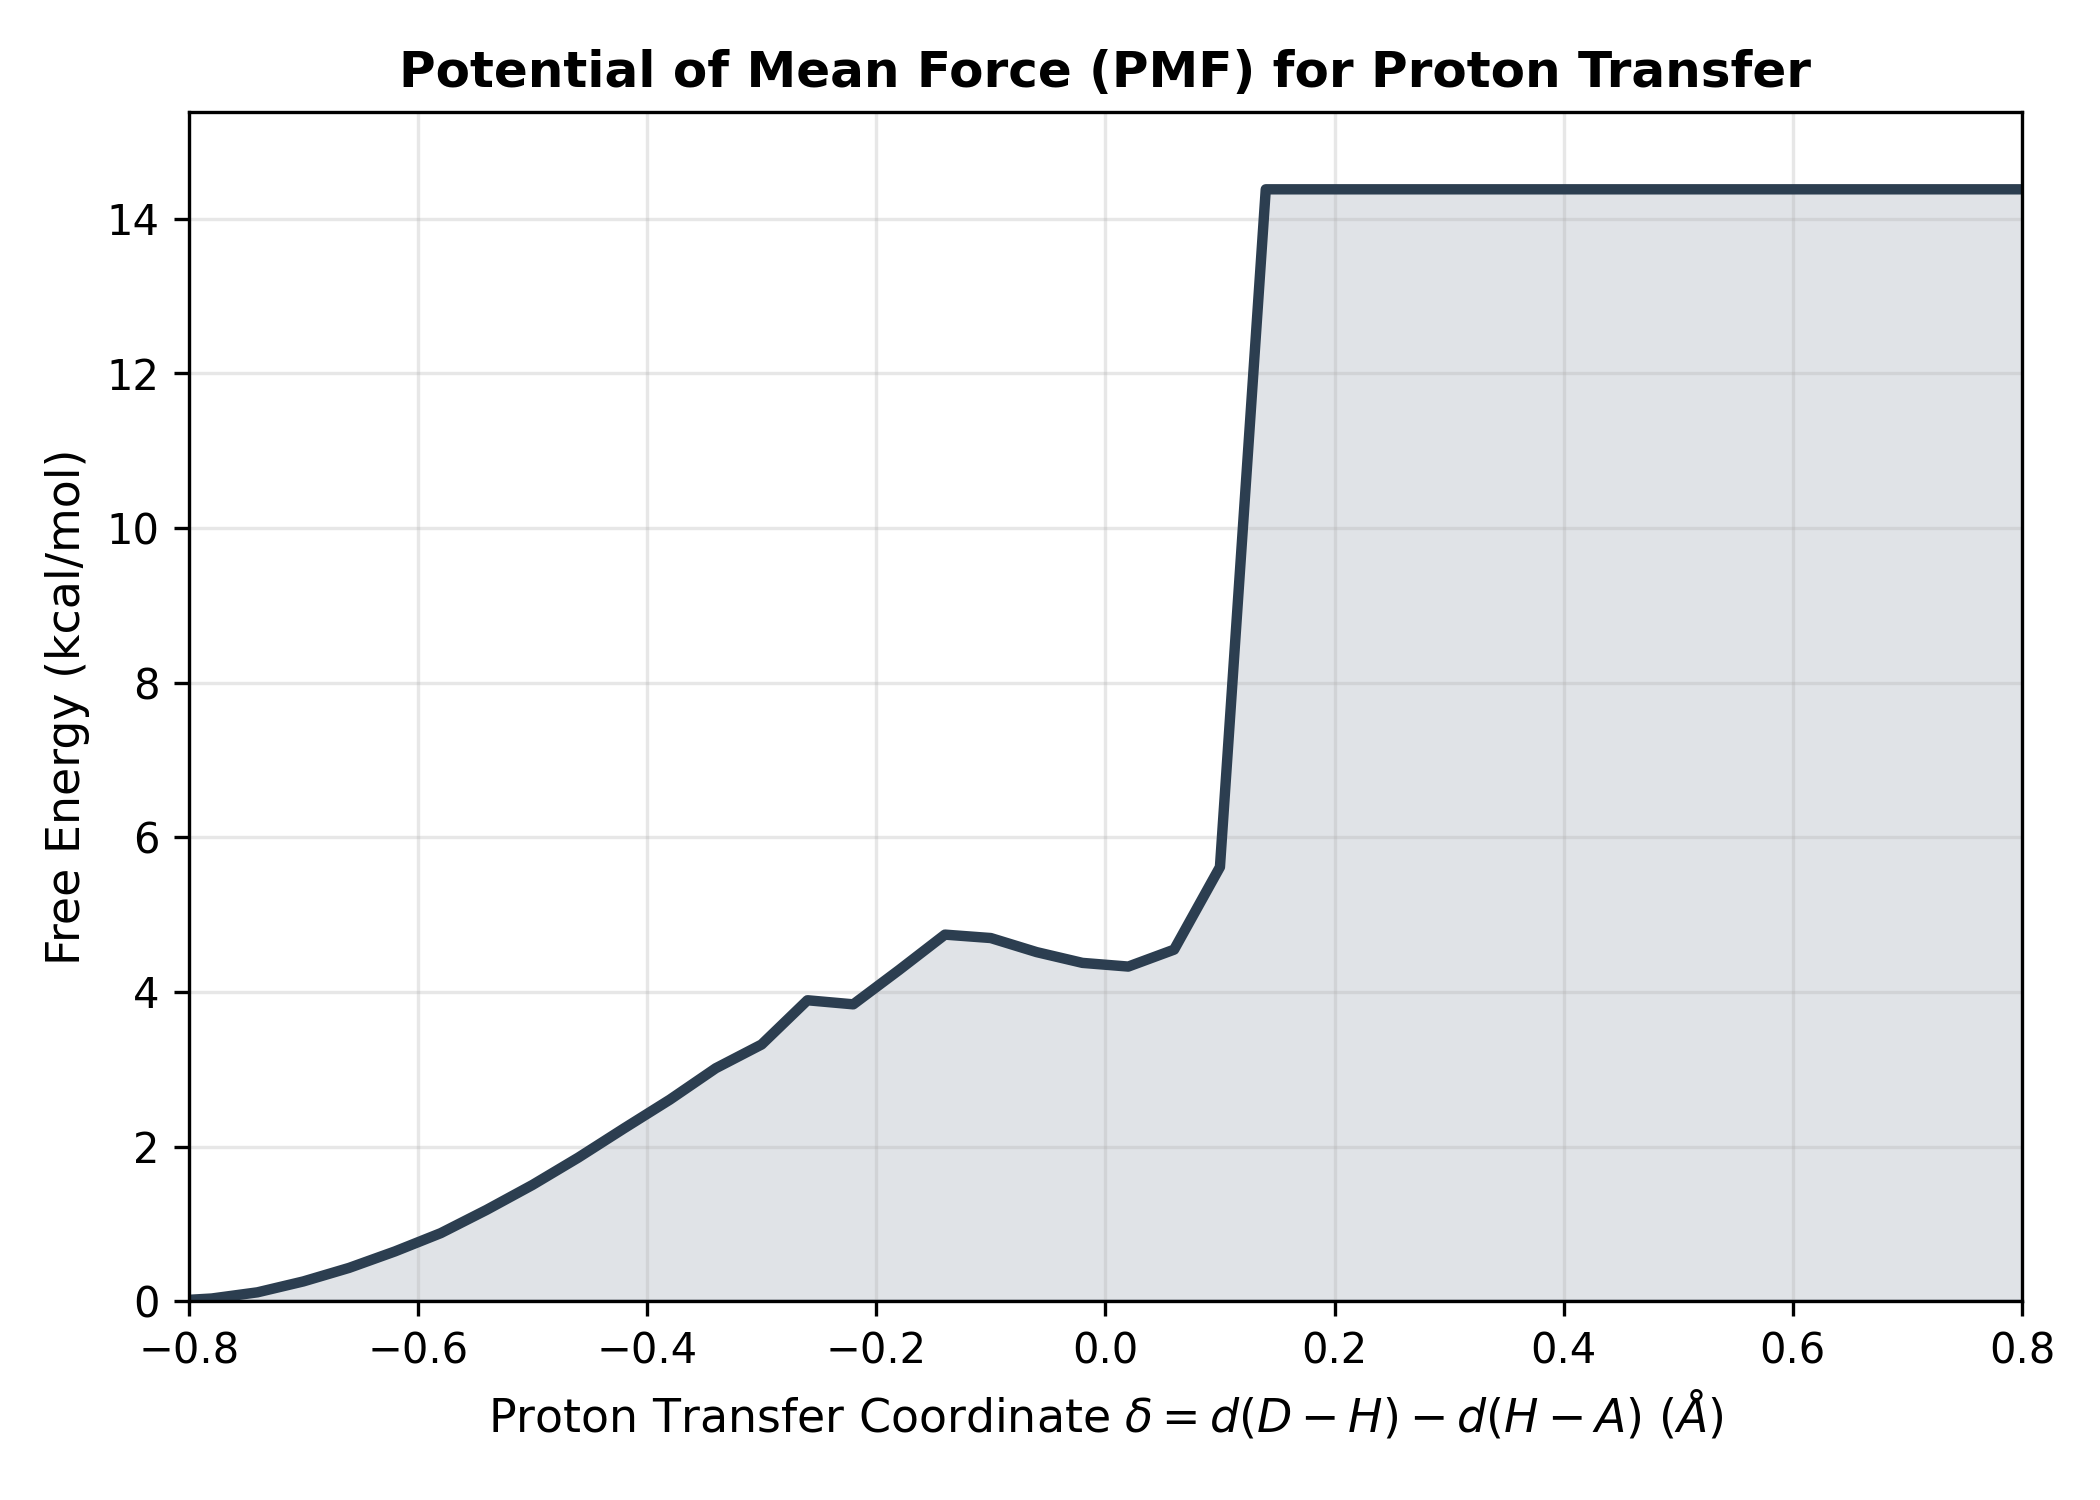

The file beside this chart, header and first rows:
Delta_A, Free_Energy_kcal_mol
-0.98, 0.1707
-0.94, 0.09018
-0.9, 0.03289
-0.86, 0.00338
-0.82, 0.0
-0.78, 0.03437
-0.74, 0.1144
-0.7, 0.2552
-0.66, 0.4306
-0.62, 0.6435
-0.58, 0.88
-0.54, 1.181
-0.5, 1.503
-0.46, 1.857
-0.42, 2.236
-0.38, 2.607
-0.34, 3.013
-0.3, 3.32
-0.26, 3.892
-0.22, 3.839
-0.18, 4.284
-0.14, 4.741
-0.1, 4.697
-0.06, 4.515
-0.02, 4.376
0.02, 4.328
0.06, 4.547
0.1, 5.615
0.14, 14.38
0.18, 14.38
0.22, 14.38
0.26, 14.38
0.3, 14.38
0.34, 14.38
0.38, 14.38
0.42, 14.38
0.46, 14.38
0.5, 14.38
0.54, 14.38
0.58, 14.38
0.62, 14.38
0.66, 14.38
0.7, 14.38
0.74, 14.38
0.78, 14.38
0.82, 14.38
0.86, 14.38
0.9, 14.38
0.94, 14.38
0.98, 14.38
